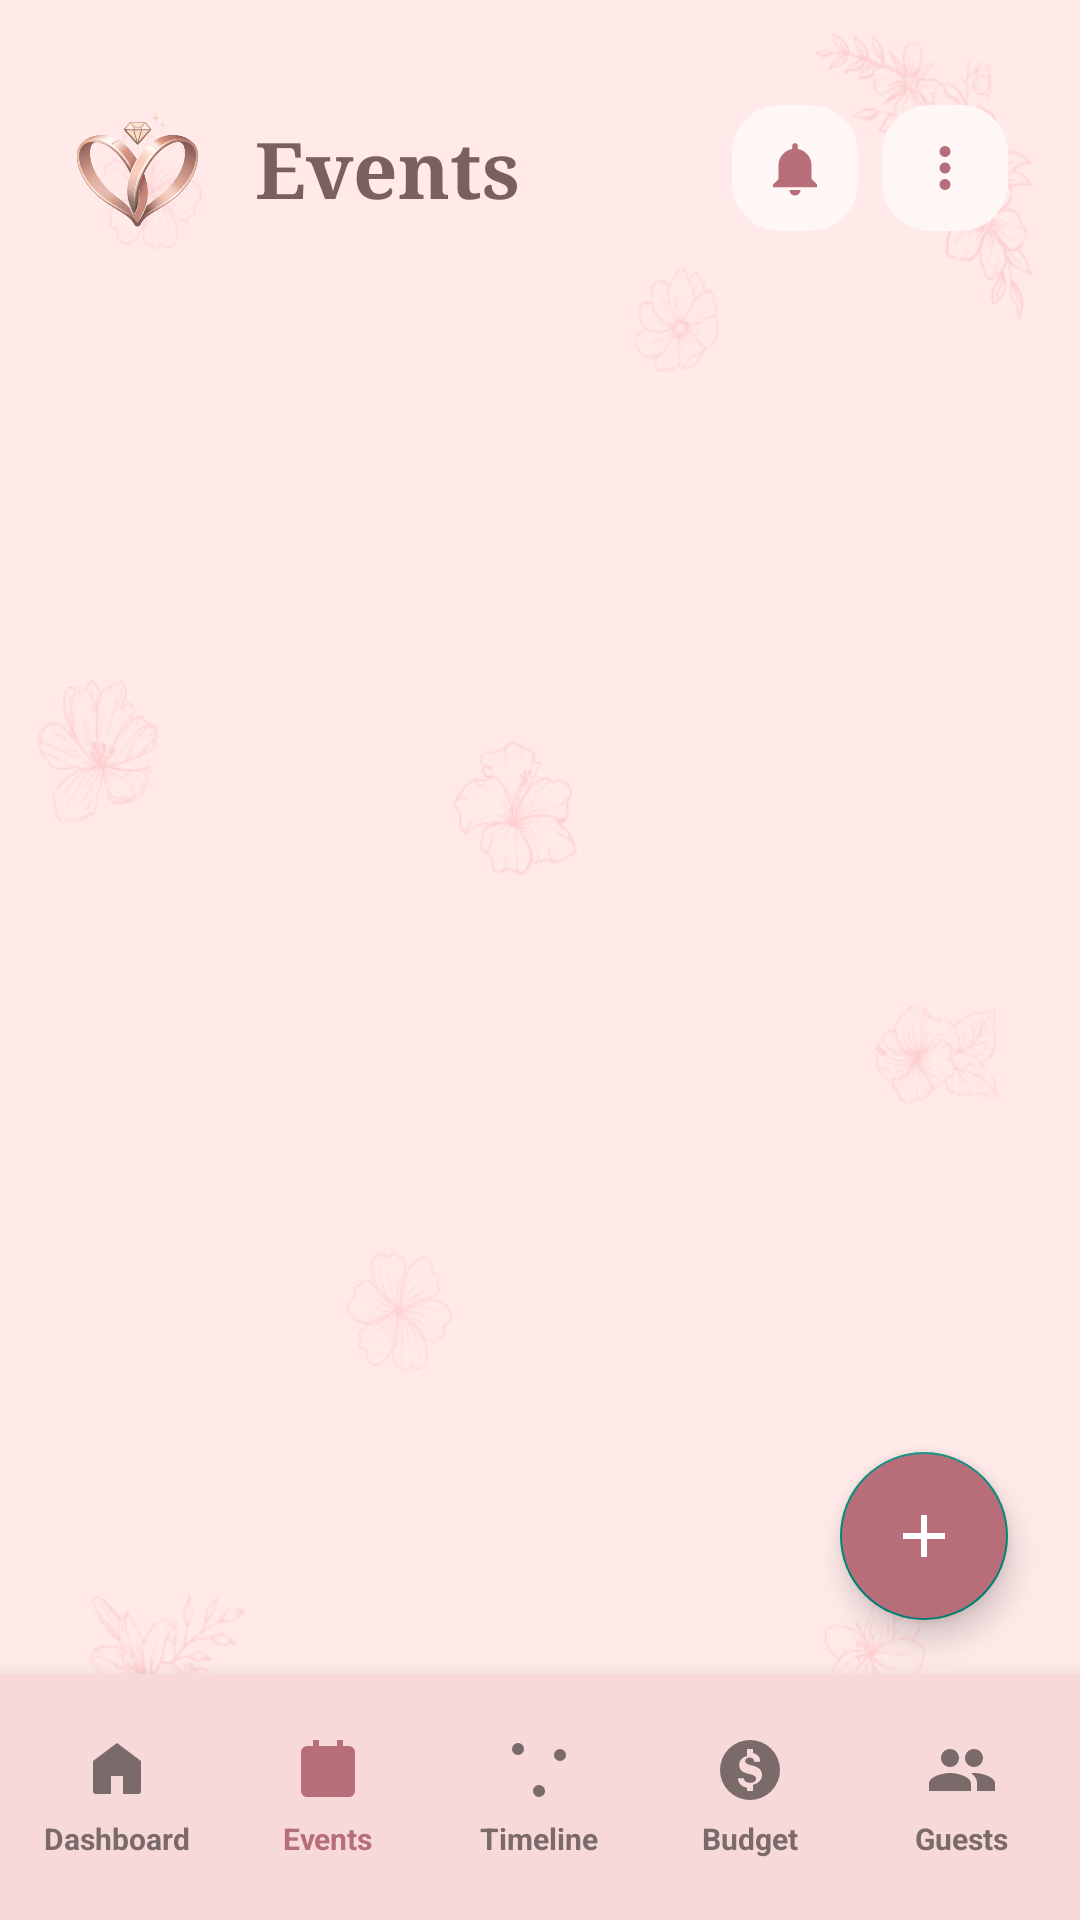

Write the Android layout XML for this screen, with the resource values it uses.
<!-- AndroidManifest.xml: activity theme Theme.Vowera -->
<!-- res/layout/activity_events.xml -->
<?xml version="1.0" encoding="utf-8"?>
<RelativeLayout xmlns:android="http://schemas.android.com/apk/res/android"
    xmlns:app="http://schemas.android.com/apk/res-auto"
    android:layout_width="match_parent"
    android:layout_height="match_parent"
    android:background="@drawable/vowera_main_bg">

    <ScrollView
        android:layout_width="match_parent"
        android:layout_height="match_parent"
        android:layout_above="@id/bottomNav"
        android:fillViewport="true"
        android:scrollbars="none">

        <LinearLayout
            android:layout_width="match_parent"
            android:layout_height="wrap_content"
            android:orientation="vertical"
            android:paddingStart="24dp"
            android:paddingTop="28dp"
            android:paddingEnd="24dp"
            android:paddingBottom="24dp">

            <RelativeLayout
                android:layout_width="match_parent"
                android:layout_height="56dp"
                android:layout_marginBottom="22dp">

                <LinearLayout
                    android:layout_width="wrap_content"
                    android:layout_height="match_parent"
                    android:layout_alignParentStart="true"
                    android:gravity="center_vertical"
                    android:orientation="horizontal">

                    <ImageView
                        android:id="@+id/appLogo"
                        android:layout_width="44dp"
                        android:layout_height="44dp"
                        android:scaleType="centerCrop"
                        android:src="@drawable/vowera_logo" />

                    <View
                        android:layout_width="90dp"
                        android:layout_height="1dp" />
                </LinearLayout>

                <TextView
                    android:id="@+id/tvHeaderTitle"
                    android:layout_width="190dp"
                    android:layout_height="wrap_content"
                    android:layout_centerInParent="true"
                    android:fontFamily="serif"
                    android:text="Events"
                    android:textColor="@color/rose_title"
                    android:textSize="26sp"
                    android:textStyle="bold" />

                <LinearLayout
                    android:layout_width="wrap_content"
                    android:layout_height="match_parent"
                    android:layout_alignParentEnd="true"
                    android:gravity="center_vertical"
                    android:orientation="horizontal">

                    <ImageView
                        android:id="@+id/btnNotif"
                        android:layout_width="42dp"
                        android:layout_height="42dp"
                        android:background="@drawable/social_icon_bg"
                        android:padding="10dp"
                        android:src="@drawable/ic_bell"
                        app:tint="@color/rose_dark" />

                    <ImageView
                        android:id="@+id/btnMore"
                        android:layout_width="42dp"
                        android:layout_height="42dp"
                        android:layout_marginStart="8dp"
                        android:background="@drawable/social_icon_bg"
                        android:padding="10dp"
                        android:src="@drawable/ic_more"
                        app:tint="@color/rose_dark" />
                </LinearLayout>
            </RelativeLayout>

            <androidx.recyclerview.widget.RecyclerView
                android:id="@+id/rvEvents"
                android:layout_width="match_parent"
                android:layout_height="wrap_content"
                android:layout_marginBottom="20dp" />

        </LinearLayout>
    </ScrollView>

    <com.google.android.material.floatingactionbutton.FloatingActionButton
        android:id="@+id/fabAddEvent"
        android:layout_width="wrap_content"
        android:layout_height="wrap_content"
        android:layout_alignParentEnd="true"
        android:layout_alignParentBottom="true"
        android:layout_marginEnd="24dp"
        android:layout_marginBottom="100dp"
        android:src="@drawable/ic_add"
        android:backgroundTint="@color/rose_dark"
        app:tint="@android:color/white" />

    <LinearLayout
        android:id="@+id/bottomNav"
        android:layout_width="match_parent"
        android:layout_height="82dp"
        android:layout_alignParentBottom="true"
        android:background="#F7D9D9"
        android:elevation="12dp"
        android:gravity="center"
        android:orientation="horizontal"
        android:paddingStart="4dp"
        android:paddingEnd="4dp"
        android:paddingTop="8dp"
        android:paddingBottom="8dp"
        android:weightSum="5">

        <LinearLayout
            android:id="@+id/navDashboard"
            android:layout_width="0dp"
            android:layout_height="match_parent"
            android:layout_weight="1"
            android:gravity="center"
            android:orientation="vertical">

            <ImageView
                android:layout_width="24dp"
                android:layout_height="24dp"
                android:src="@drawable/ic_dashboard"
                app:tint="#7B6A6A" />

            <TextView
                android:layout_width="wrap_content"
                android:layout_height="wrap_content"
                android:layout_marginTop="4dp"
                android:text="Dashboard"
                android:textColor="#7B6A6A"
                android:textSize="10sp"
                android:textStyle="bold" />
        </LinearLayout>

        <LinearLayout
            android:id="@+id/navEvents"
            android:layout_width="0dp"
            android:layout_height="match_parent"
            android:layout_weight="1"
            android:gravity="center"
            android:orientation="vertical">

            <ImageView
                android:layout_width="24dp"
                android:layout_height="24dp"
                android:src="@drawable/ic_events"
                app:tint="@color/rose_dark" />

            <TextView
                android:layout_width="wrap_content"
                android:layout_height="wrap_content"
                android:layout_marginTop="4dp"
                android:text="Events"
                android:textColor="@color/rose_dark"
                android:textSize="10sp"
                android:textStyle="bold" />
        </LinearLayout>

        <LinearLayout
            android:id="@+id/navTimeline"
            android:layout_width="0dp"
            android:layout_height="match_parent"
            android:layout_weight="1"
            android:gravity="center"
            android:orientation="vertical">

            <ImageView
                android:layout_width="24dp"
                android:layout_height="24dp"
                android:src="@drawable/ic_timeline"
                app:tint="#7B6A6A" />

            <TextView
                android:layout_width="wrap_content"
                android:layout_height="wrap_content"
                android:layout_marginTop="4dp"
                android:text="Timeline"
                android:textColor="#7B6A6A"
                android:textSize="10sp"
                android:textStyle="bold" />
        </LinearLayout>

        <LinearLayout
            android:id="@+id/navBudget"
            android:layout_width="0dp"
            android:layout_height="match_parent"
            android:layout_weight="1"
            android:gravity="center"
            android:orientation="vertical">

            <ImageView
                android:layout_width="24dp"
                android:layout_height="24dp"
                android:src="@drawable/ic_budget"
                app:tint="#7B6A6A" />

            <TextView
                android:layout_width="wrap_content"
                android:layout_height="wrap_content"
                android:layout_marginTop="4dp"
                android:text="Budget"
                android:textColor="#7B6A6A"
                android:textSize="10sp"
                android:textStyle="bold" />
        </LinearLayout>

        <LinearLayout
            android:id="@+id/navGuests"
            android:layout_width="0dp"
            android:layout_height="match_parent"
            android:layout_weight="1"
            android:gravity="center"
            android:orientation="vertical">

            <ImageView
                android:layout_width="24dp"
                android:layout_height="24dp"
                android:src="@drawable/ic_guests"
                app:tint="#7B6A6A" />

            <TextView
                android:layout_width="wrap_content"
                android:layout_height="wrap_content"
                android:layout_marginTop="4dp"
                android:text="Guests"
                android:textColor="#7B6A6A"
                android:textSize="10sp"
                android:textStyle="bold" />
        </LinearLayout>
    </LinearLayout>

</RelativeLayout>
<!-- resources referenced by this layout -->
<resources>
  <color name="rose_dark">#B76E79</color>
  <color name="rose_title">#7A6060</color>
  <!-- drawable ic_add (drawable) -->
  <vector xmlns:android="http://schemas.android.com/apk/res/android"
      android:width="24dp"
      android:height="24dp"
      android:viewportWidth="24"
      android:viewportHeight="24"
      android:tint="@color/rose_dark">
    <path
        android:fillColor="#FF000000"
        android:pathData="M19,13h-6v6h-2v-6H5v-2h6V5h2v6h6v2z"/>
  </vector>
  <!-- drawable ic_bell (drawable) -->
  <vector xmlns:android="http://schemas.android.com/apk/res/android"
      android:width="24dp"
      android:height="24dp"
      android:viewportWidth="24"
      android:viewportHeight="24">
      <path
          android:fillColor="#D8B2B7"
          android:pathData="M12,22a2,2 0,0 0,2 -2h-4a2,2 0,0 0,2 2zm6,-6V11a6,6 0,0 0,-5 -5.91V4a1,1 0,0 0,-2 0v1.09A6,6 0,0 0,6 11v5l-2,2v1h16v-1l-2,-2z"/>
  </vector>
  <!-- drawable ic_dashboard (drawable) -->
  <vector xmlns:android="http://schemas.android.com/apk/res/android"
      android:width="24dp"
      android:height="24dp"
      android:viewportWidth="24"
      android:viewportHeight="24">
      <path
          android:fillColor="#D8B2B7"
          android:pathData="M12,3L4,9v10a1,1 0,0 0,1 1h5v-6h4v6h5a1,1 0,0 0,1 -1V9L12,3z"/>
  </vector>
  <!-- drawable ic_events (drawable) -->
  <vector xmlns:android="http://schemas.android.com/apk/res/android"
      android:width="24dp"
      android:height="24dp"
      android:viewportWidth="24"
      android:viewportHeight="24">
      <path
          android:fillColor="#D8B2B7"
          android:pathData="M7,2v2H5a2,2 0,0 0,-2 2v13a2,2 0,0 0,2 2h14a2,2 0,0 0,2 -2V6a2,2 0,0 0,-2 -2h-2V2h-2v2H9V2H7zm12,7H5v10h14V9z"/>
  </vector>
  <!-- drawable ic_guests (drawable) -->
  <vector xmlns:android="http://schemas.android.com/apk/res/android"
      android:width="24dp"
      android:height="24dp"
      android:viewportWidth="24"
      android:viewportHeight="24">
      <path
          android:fillColor="#D8B2B7"
          android:pathData="M16,11c1.66,0 2.99,-1.34 2.99,-3S17.66,5 16,5s-3,1.34 -3,3 1.34,3 3,3zm-8,0c1.66,0 2.99,-1.34 2.99,-3S9.66,5 8,5 5,6.34 5,8s1.34,3 3,3zm0,2c-2.33,0 -7,1.17 -7,3.5V19h14v-2.5C15,14.17 10.33,13 8,13zm8,0c-0.29,0 -0.62,0.02 -0.97,0.05 1.16,0.84 1.97,1.96 1.97,3.45V19h6v-2.5c0,-2.33 -4.67,-3.5 -7,-3.5z"/>
  </vector>
  <!-- drawable ic_more (drawable) -->
  <vector xmlns:android="http://schemas.android.com/apk/res/android"
      android:width="24dp"
      android:height="24dp"
      android:viewportWidth="24"
      android:viewportHeight="24">
      <path
          android:fillColor="#D8B2B7"
          android:pathData="M12,8a2,2 0,1 0,0 -4 2,2 0,0 0,0 4zm0,6a2,2 0,1 0,0 -4 2,2 0,0 0,0 4zm0,6a2,2 0,1 0,0 -4 2,2 0,0 0,0 4z"/>
  </vector>
  <!-- drawable ic_timeline (drawable) -->
  <vector xmlns:android="http://schemas.android.com/apk/res/android"
      android:width="24dp"
      android:height="24dp"
      android:viewportWidth="24"
      android:viewportHeight="24">
      <path
          android:fillColor="#D8B2B7"
          android:pathData="M5,5m-2,0a2,2 0,1 0,4 0a2,2 0,1 0,-4 0M19,7m-2,0a2,2 0,1 0,4 0a2,2 0,1 0,-4 0M12,19m-2,0a2,2 0,1 0,4 0a2,2 0,1 0,-4 0M7,5h8M12,17V9M12,9h5" />
  </vector>
  <!-- drawable social_icon_bg (drawable) -->
  <?xml version="1.0" encoding="utf-8"?>
  <shape xmlns:android="http://schemas.android.com/apk/res/android">
      <solid android:color="#fff6f6" />
      <corners android:radius="16dp" />
  </shape>
  <style name="Theme.Vowera" parent="Theme.AppCompat.Light.NoActionBar">
          <item name="android:statusBarColor">@android:color/transparent</item>
      </style>
</resources>
